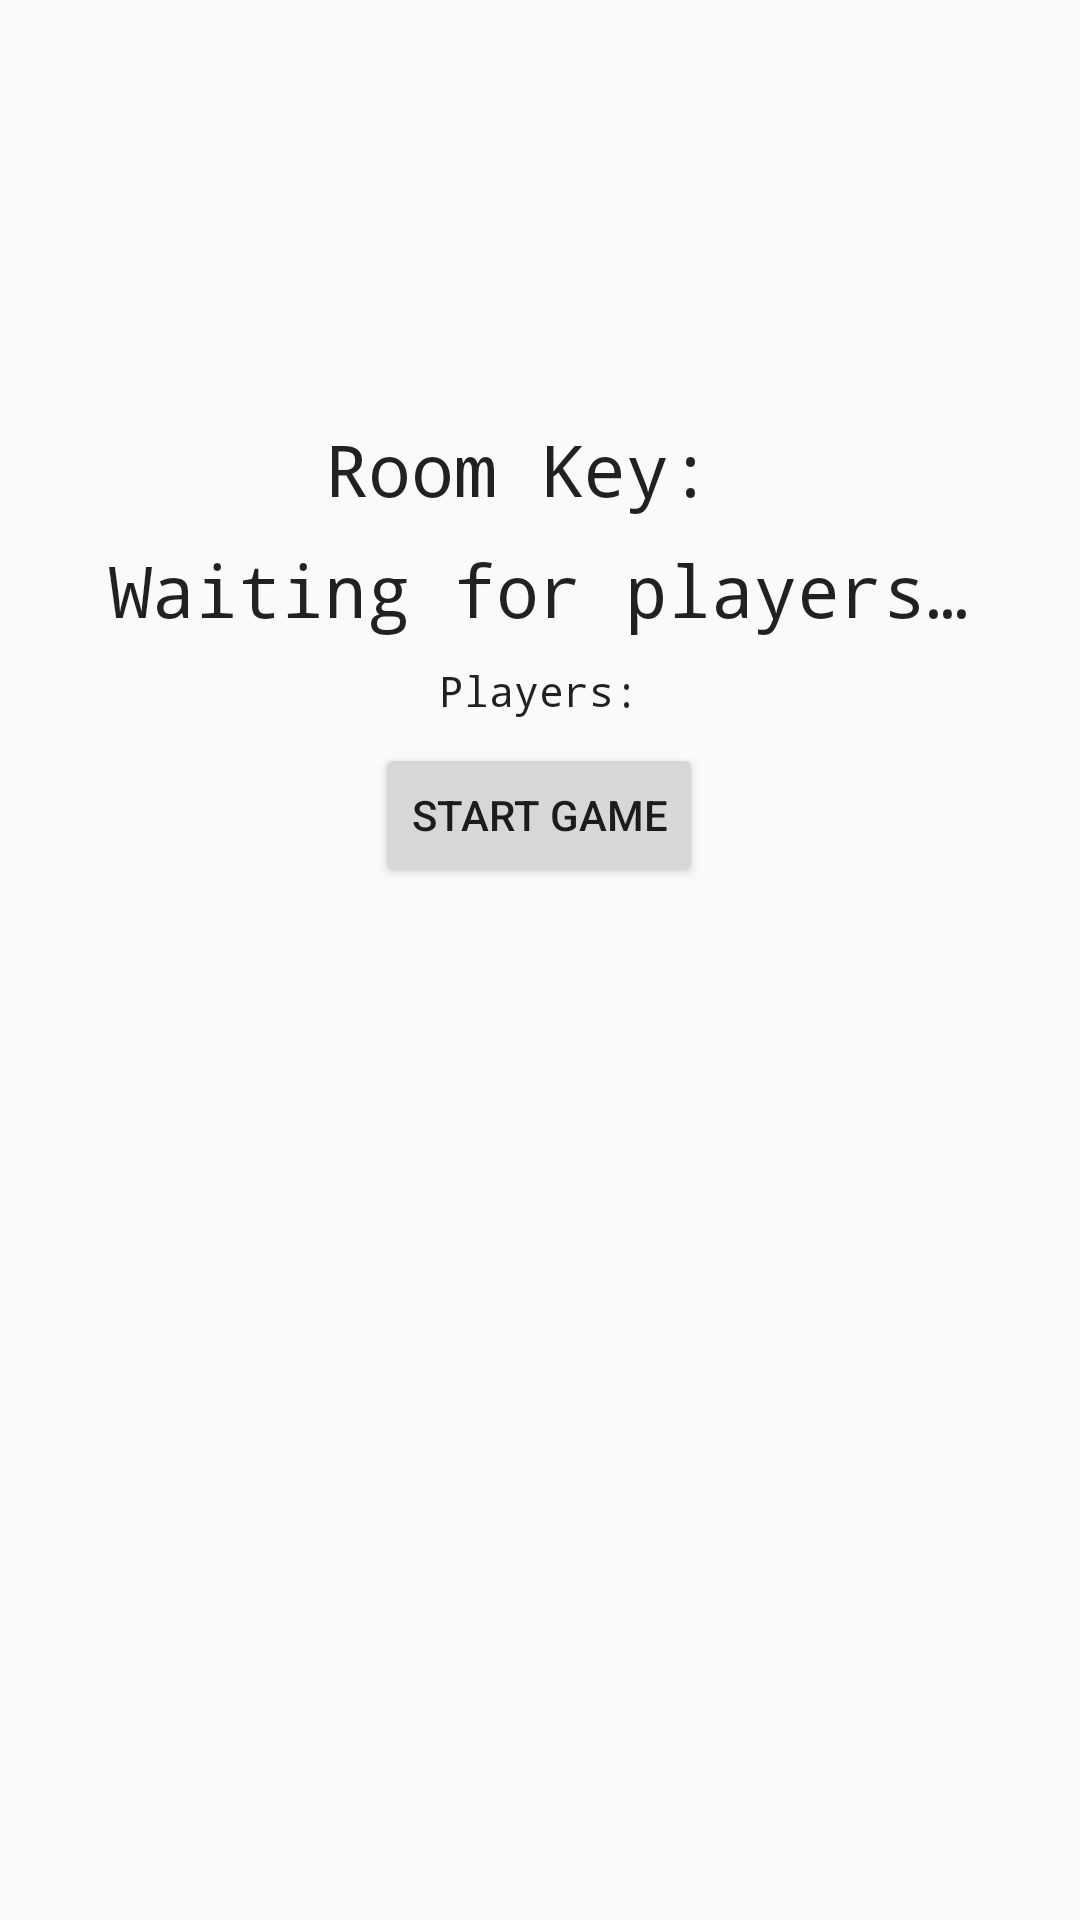

Here is an Android app screen rendered from its layout file. Give the layout XML and the strings, colors and styles it references.
<!-- AndroidManifest.xml: application theme AppTheme -->
<!-- res/layout/activity_waiting_room.xml -->
<?xml version="1.0" encoding="utf-8"?>

<androidx.constraintlayout.widget.ConstraintLayout
        xmlns:android="http://schemas.android.com/apk/res/android"
        xmlns:tools="http://schemas.android.com/tools"
        xmlns:app="http://schemas.android.com/apk/res-auto"
        android:layout_width="match_parent"
        android:layout_height="match_parent"
        tools:context="com.vakinc.testapp.WaitingRoomActivity">

    <TextView
            android:text="@string/roomkey"
            android:gravity="center"
            android:layout_width="wrap_content"
            android:layout_height="wrap_content"
            android:id="@+id/waitingroomkey" android:layout_marginTop="140dp"
            app:layout_constraintTop_toTopOf="parent" app:layout_constraintStart_toStartOf="parent"
            android:layout_marginLeft="8dp" android:layout_marginStart="8dp" app:layout_constraintEnd_toEndOf="parent"
            android:layout_marginEnd="8dp" android:layout_marginRight="8dp"
            android:textAppearance="@style/TextAppearance.AppCompat" app:fontFamily="monospace"
            android:typeface="normal" android:textSize="24sp"/>
    <TextView
            android:text="@string/waiting"
            android:gravity="center"
            android:layout_width="wrap_content"
            android:layout_height="0dp"
            android:id="@+id/waiting"
            android:textAppearance="@style/TextAppearance.AppCompat" app:fontFamily="monospace"
            android:typeface="normal" android:textSize="24sp"
            app:layout_constraintEnd_toEndOf="@+id/waitingroomkey"
            app:layout_constraintStart_toStartOf="@+id/waitingroomkey"
            app:layout_constraintTop_toBottomOf="@+id/waitingroomkey"
            app:layout_constraintHorizontal_bias="0.503" android:layout_marginTop="8dp"/>
    <TextView
            android:text="@string/player_list"
            android:gravity="center"
            android:layout_width="wrap_content"
            android:layout_height="wrap_content"
            android:id="@+id/player_list_lobby"
            android:textAppearance="@style/TextAppearance.AppCompat" app:fontFamily="monospace"
            android:typeface="normal" android:textSize="14sp"
            app:layout_constraintStart_toStartOf="@+id/waiting" app:layout_constraintEnd_toEndOf="@+id/waiting"
            android:layout_marginTop="8dp" app:layout_constraintTop_toBottomOf="@+id/waiting"/>
    <Button
            android:text="@string/start_game_button"
            android:layout_width="wrap_content"
            android:layout_height="wrap_content"
            android:id="@+id/start_game_button" android:layout_marginTop="8dp"
            app:layout_constraintTop_toBottomOf="@+id/player_list_lobby"
            app:layout_constraintEnd_toEndOf="@+id/player_list_lobby"
            app:layout_constraintStart_toStartOf="@+id/player_list_lobby" android:onClick="startGame"/>
</androidx.constraintlayout.widget.ConstraintLayout>
<!-- resources referenced by this layout -->
<resources>
  <string name="player_list">Players:</string>
  <string name="roomkey">Room Key: </string>
  <string name="start_game_button">Start Game</string>
  <string name="waiting">Waiting for players…</string>
  <style name="AppTheme" parent="Theme.AppCompat.Light">
          
          <item name="colorPrimary">@color/colorPrimary</item>
          <item name="colorPrimaryDark">@color/colorPrimaryDark</item>
          <item name="colorAccent">@color/colorAccent</item>
      </style>
  <!-- not gathered from this repository: default colours our renderer supplied (Android Studio template values) -->
  <color name="colorPrimary">#FF6200EE</color>
  <color name="colorPrimaryDark">#FF3700B3</color>
  <color name="colorAccent">#FF03DAC5</color>
</resources>
